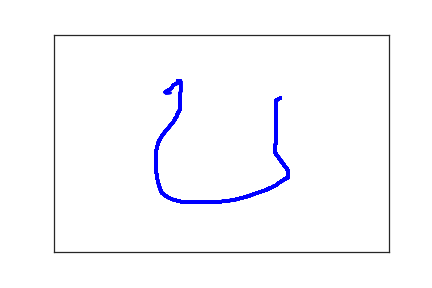

Data behind this chart, as committed beside it:
3.380000000000000000e+02, 1.460000000000000000e+02, 0.000000000000000000e+00, 1.000000000000000000e+00
3.320000000000000000e+02, 1.510000000000000000e+02, 1.390000000000000000e+02, 1.000000000000000000e+00
3.320000000000000000e+02, 1.550000000000000000e+02, 1.550000000000000000e+02, 1.000000000000000000e+00
3.320000000000000000e+02, 1.580000000000000000e+02, 1.760000000000000000e+02, 1.000000000000000000e+00
3.320000000000000000e+02, 1.620000000000000000e+02, 1.940000000000000000e+02, 1.000000000000000000e+00
3.320000000000000000e+02, 1.660000000000000000e+02, 2.080000000000000000e+02, 1.000000000000000000e+00
3.320000000000000000e+02, 1.700000000000000000e+02, 2.240000000000000000e+02, 1.000000000000000000e+00
3.320000000000000000e+02, 1.730000000000000000e+02, 2.430000000000000000e+02, 1.000000000000000000e+00
3.320000000000000000e+02, 1.770000000000000000e+02, 2.640000000000000000e+02, 1.000000000000000000e+00
3.320000000000000000e+02, 1.800000000000000000e+02, 2.800000000000000000e+02, 1.000000000000000000e+00
3.320000000000000000e+02, 1.830000000000000000e+02, 2.970000000000000000e+02, 1.000000000000000000e+00
3.320000000000000000e+02, 1.860000000000000000e+02, 3.090000000000000000e+02, 1.000000000000000000e+00
3.320000000000000000e+02, 1.900000000000000000e+02, 3.230000000000000000e+02, 1.000000000000000000e+00
3.320000000000000000e+02, 1.940000000000000000e+02, 3.450000000000000000e+02, 1.000000000000000000e+00
3.320000000000000000e+02, 2.000000000000000000e+02, 3.580000000000000000e+02, 1.000000000000000000e+00
3.310000000000000000e+02, 2.060000000000000000e+02, 3.750000000000000000e+02, 1.000000000000000000e+00
3.310000000000000000e+02, 2.120000000000000000e+02, 3.950000000000000000e+02, 1.000000000000000000e+00
3.310000000000000000e+02, 2.170000000000000000e+02, 4.090000000000000000e+02, 1.000000000000000000e+00
3.310000000000000000e+02, 2.210000000000000000e+02, 4.220000000000000000e+02, 1.000000000000000000e+00
3.310000000000000000e+02, 2.260000000000000000e+02, 4.410000000000000000e+02, 1.000000000000000000e+00
3.310000000000000000e+02, 2.320000000000000000e+02, 4.630000000000000000e+02, 1.000000000000000000e+00
3.310000000000000000e+02, 2.390000000000000000e+02, 4.780000000000000000e+02, 1.000000000000000000e+00
3.310000000000000000e+02, 2.460000000000000000e+02, 4.930000000000000000e+02, 1.000000000000000000e+00
3.310000000000000000e+02, 2.510000000000000000e+02, 5.060000000000000000e+02, 1.000000000000000000e+00
3.300000000000000000e+02, 2.560000000000000000e+02, 5.280000000000000000e+02, 1.000000000000000000e+00
3.300000000000000000e+02, 2.590000000000000000e+02, 5.430000000000000000e+02, 1.000000000000000000e+00
3.300000000000000000e+02, 2.630000000000000000e+02, 5.550000000000000000e+02, 1.000000000000000000e+00
3.300000000000000000e+02, 2.660000000000000000e+02, 5.770000000000000000e+02, 1.000000000000000000e+00
3.300000000000000000e+02, 2.690000000000000000e+02, 5.920000000000000000e+02, 1.000000000000000000e+00
3.310000000000000000e+02, 2.730000000000000000e+02, 6.050000000000000000e+02, 1.000000000000000000e+00
3.320000000000000000e+02, 2.760000000000000000e+02, 6.270000000000000000e+02, 1.000000000000000000e+00
3.340000000000000000e+02, 2.800000000000000000e+02, 6.420000000000000000e+02, 1.000000000000000000e+00
3.360000000000000000e+02, 2.840000000000000000e+02, 6.550000000000000000e+02, 1.000000000000000000e+00
3.380000000000000000e+02, 2.890000000000000000e+02, 6.770000000000000000e+02, 1.000000000000000000e+00
3.410000000000000000e+02, 2.940000000000000000e+02, 6.930000000000000000e+02, 1.000000000000000000e+00
3.430000000000000000e+02, 2.990000000000000000e+02, 7.060000000000000000e+02, 1.000000000000000000e+00
3.450000000000000000e+02, 3.030000000000000000e+02, 7.260000000000000000e+02, 1.000000000000000000e+00
3.470000000000000000e+02, 3.070000000000000000e+02, 7.410000000000000000e+02, 1.000000000000000000e+00
3.480000000000000000e+02, 3.090000000000000000e+02, 7.580000000000000000e+02, 1.000000000000000000e+00
3.490000000000000000e+02, 3.120000000000000000e+02, 7.810000000000000000e+02, 1.000000000000000000e+00
3.500000000000000000e+02, 3.150000000000000000e+02, 7.930000000000000000e+02, 1.000000000000000000e+00
3.500000000000000000e+02, 3.180000000000000000e+02, 8.050000000000000000e+02, 1.000000000000000000e+00
3.500000000000000000e+02, 3.200000000000000000e+02, 8.290000000000000000e+02, 1.000000000000000000e+00
3.500000000000000000e+02, 3.220000000000000000e+02, 8.440000000000000000e+02, 1.000000000000000000e+00
3.500000000000000000e+02, 3.240000000000000000e+02, 8.560000000000000000e+02, 1.000000000000000000e+00
3.500000000000000000e+02, 3.260000000000000000e+02, 8.780000000000000000e+02, 1.000000000000000000e+00
3.500000000000000000e+02, 3.280000000000000000e+02, 8.930000000000000000e+02, 1.000000000000000000e+00
3.480000000000000000e+02, 3.300000000000000000e+02, 9.060000000000000000e+02, 1.000000000000000000e+00
3.450000000000000000e+02, 3.320000000000000000e+02, 9.260000000000000000e+02, 1.000000000000000000e+00
3.420000000000000000e+02, 3.350000000000000000e+02, 9.400000000000000000e+02, 1.000000000000000000e+00
3.380000000000000000e+02, 3.390000000000000000e+02, 9.580000000000000000e+02, 1.000000000000000000e+00
3.340000000000000000e+02, 3.430000000000000000e+02, 9.790000000000000000e+02, 1.000000000000000000e+00
3.310000000000000000e+02, 3.470000000000000000e+02, 9.910000000000000000e+02, 1.000000000000000000e+00
3.280000000000000000e+02, 3.490000000000000000e+02, 1.008000000000000000e+03, 1.000000000000000000e+00
3.260000000000000000e+02, 3.510000000000000000e+02, 1.031000000000000000e+03, 1.000000000000000000e+00
3.240000000000000000e+02, 3.520000000000000000e+02, 1.046000000000000000e+03, 1.000000000000000000e+00
3.220000000000000000e+02, 3.530000000000000000e+02, 1.064000000000000000e+03, 1.000000000000000000e+00
3.200000000000000000e+02, 3.550000000000000000e+02, 1.076000000000000000e+03, 1.000000000000000000e+00
3.170000000000000000e+02, 3.570000000000000000e+02, 1.090000000000000000e+03, 1.000000000000000000e+00
3.120000000000000000e+02, 3.600000000000000000e+02, 1.114000000000000000e+03, 1.000000000000000000e+00
3.060000000000000000e+02, 3.630000000000000000e+02, 1.126000000000000000e+03, 1.000000000000000000e+00
... 116 more rows
